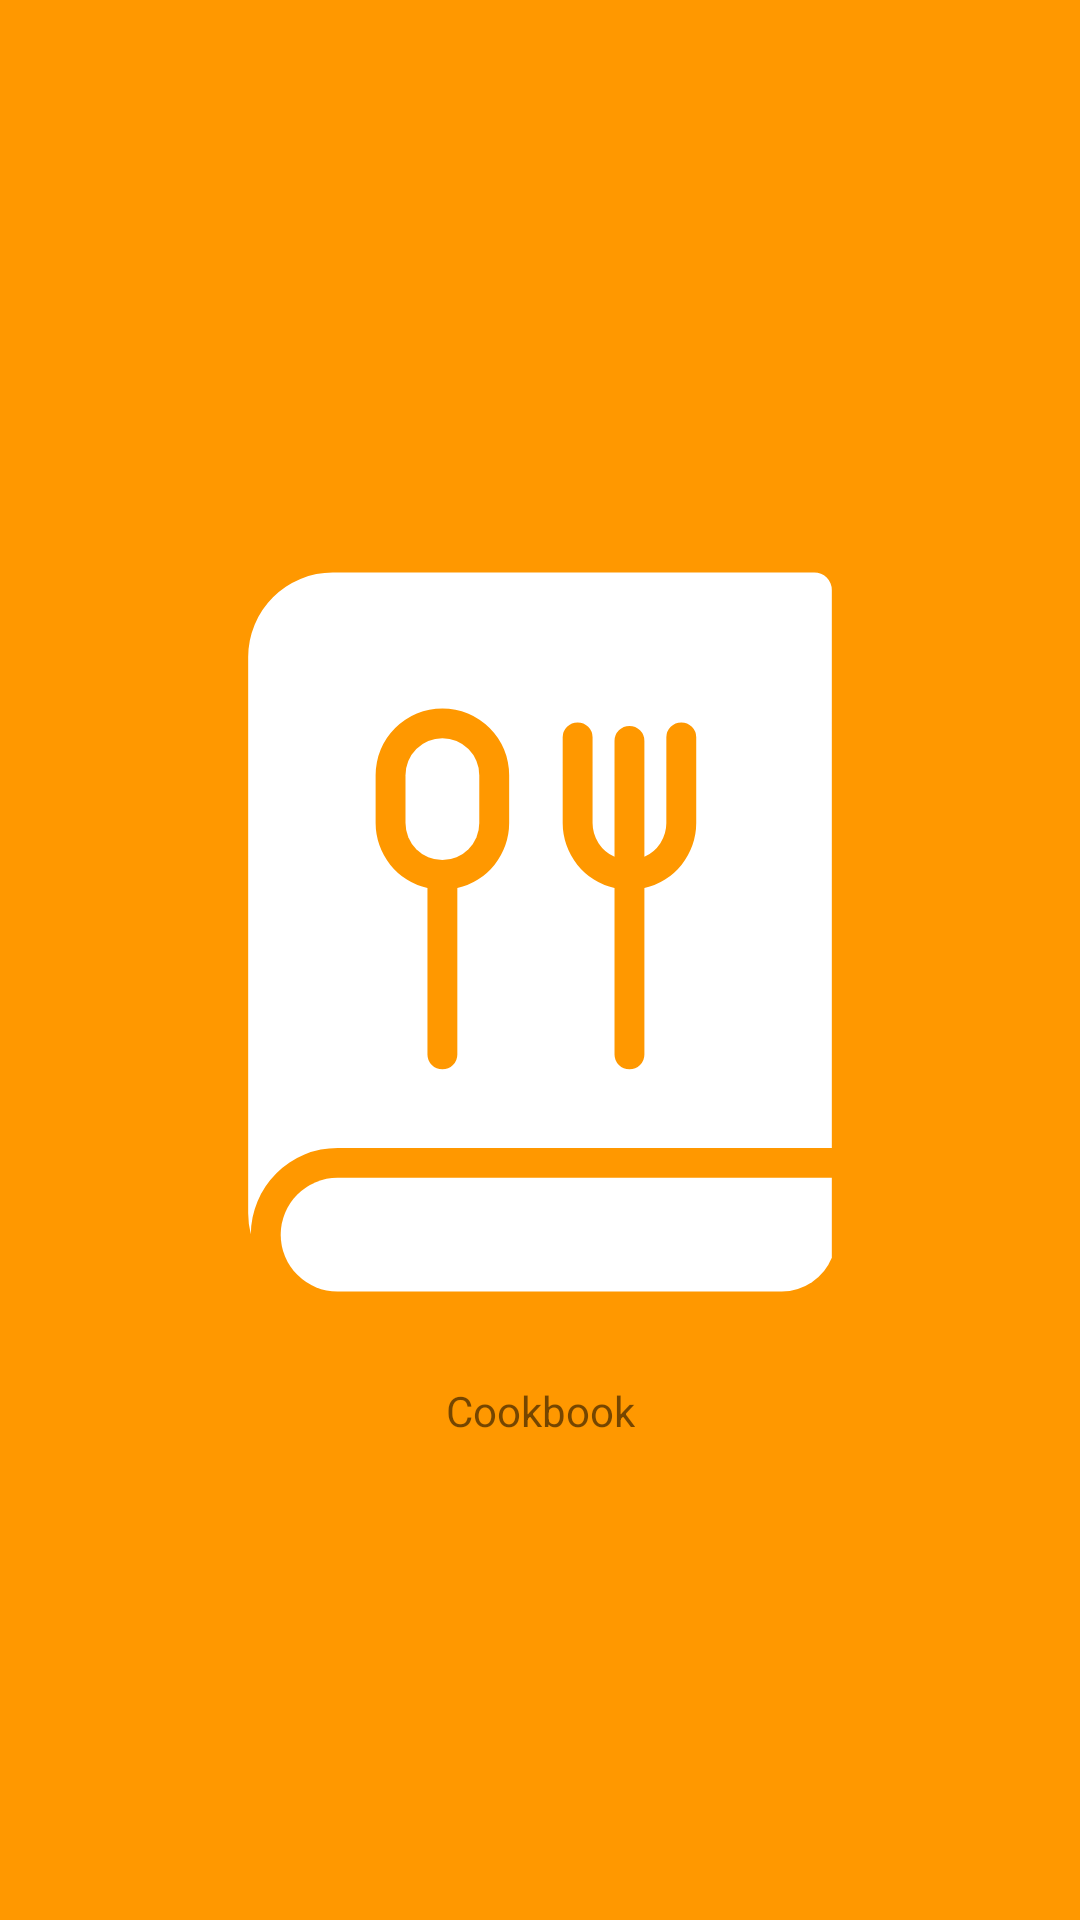

Here is an Android app screen rendered from its layout file. Give the layout XML and the strings, colors and styles it references.
<!-- AndroidManifest.xml: application theme Theme.Cookbook -->
<!-- res/layout/activity_main.xml -->
<?xml version="1.0" encoding="utf-8"?>
<androidx.constraintlayout.widget.ConstraintLayout
    xmlns:android="http://schemas.android.com/apk/res/android"
    xmlns:app="http://schemas.android.com/apk/res-auto"
    xmlns:tools="http://schemas.android.com/tools"
    android:layout_width="match_parent"
    android:layout_height="match_parent"
    android:background="?attr/colorPrimary"
    tools:context=".splash_screen.SplashActivity">

    <ImageView
        android:id="@+id/imageView2"
        android:layout_width="300dp"
        android:layout_height="300dp"
        android:src="@drawable/cookbook_logo"
        app:layout_constraintBottom_toTopOf="@+id/app_name"
        app:layout_constraintEnd_toEndOf="parent"
        app:layout_constraintStart_toStartOf="parent"
        app:layout_constraintTop_toTopOf="parent"
        app:layout_constraintVertical_chainStyle="packed"
        app:tint="?attr/colorOnPrimary" />

    <TextView
        android:id="@+id/app_name"
        android:layout_width="wrap_content"
        android:layout_height="wrap_content"
        android:text="@string/app_name"
        style="@style/SplashTitle"
        app:layout_constraintBottom_toBottomOf="parent"
        app:layout_constraintEnd_toEndOf="parent"
        app:layout_constraintStart_toStartOf="parent"
        app:layout_constraintTop_toBottomOf="@+id/imageView2" />

</androidx.constraintlayout.widget.ConstraintLayout>
<!-- resources referenced by this layout -->
<resources>
  <!-- drawable cookbook_logo (drawable) -->
  <vector xmlns:android="http://schemas.android.com/apk/res/android"
      android:width="512dp"
      android:height="512dp"
      android:viewportWidth="512"
      android:viewportHeight="512">
    <path
        android:fillColor="#FF000000"
        android:pathData="M108.488,428.188a32.387,32.387 0,0 0,32.351 32.351H393.503a30.849,30.849 0,0 0,28.51 -19.154V395.838H140.838A32.387,32.387 0,0 0,108.488 428.188Z"/>
    <path
        android:fillColor="#FF000000"
        android:pathData="M200.472,145.794A21.01,21.01 0,0 0,179.486 166.78v27.242a20.986,20.986 0,0 0,41.973 0V166.78A21.01,21.01 0,0 0,200.472 145.794Z"/>
    <path
        android:fillColor="#FF000000"
        android:pathData="M412.013,51.462L138.15,51.462A48.217,48.217 0,0 0,89.988 99.624L89.988,415.932a48.086,48.086 0,0 0,1.507 11.972,49.403 49.403,0 0,1 49.343,-49.066L422.013,378.838L422.013,61.462A10,10 0,0 0,412.013 51.462ZM238.459,194.022a38.044,38.044 0,0 1,-29.486 37.016v94.587a8.5,8.5 0,1 1,-17 0L191.972,231.038a38.044,38.044 0,0 1,-29.486 -37.016L162.486,166.78a37.986,37.986 0,0 1,75.973 0ZM344.878,194.022a38.045,38.045 0,0 1,-29.486 37.016v94.587a8.5,8.5 0,0 1,-17 0L298.391,231.038a38.045,38.045 0,0 1,-29.486 -37.016L268.905,145.264a8.5,8.5 0,0 1,17 0v48.758a21.004,21.004 0,0 0,12.486 19.171L298.391,147.296a8.5,8.5 0,0 1,17 0v65.897a21.004,21.004 0,0 0,12.486 -19.171L327.878,145.264a8.5,8.5 0,0 1,17 0Z"/>
  </vector>
  <string name="app_name">Cookbook</string>
  <style name="Theme.Cookbook" parent="Theme.MaterialComponents.DayNight.NoActionBar">
          
          <item name="colorPrimary">@color/orange</item>
          <item name="colorPrimaryVariant">@color/orange_dark</item>
          <item name="colorOnPrimary">@color/white</item>
          
          <item name="colorSecondary">@color/blue</item>
          <item name="colorSecondaryVariant">@color/blue_dark</item>
          <item name="colorOnSecondary">@color/white</item>
          
          <item name="android:statusBarColor" tools:targetApi="l">?attr/colorPrimaryVariant</item>
          
      </style>
  <color name="orange">#ff9800</color>
  <color name="orange_dark">#c66900</color>
  <color name="white">#FFFFFFFF</color>
  <color name="blue">#29b6f6</color>
  <color name="blue_dark">#0086c3</color>
</resources>
